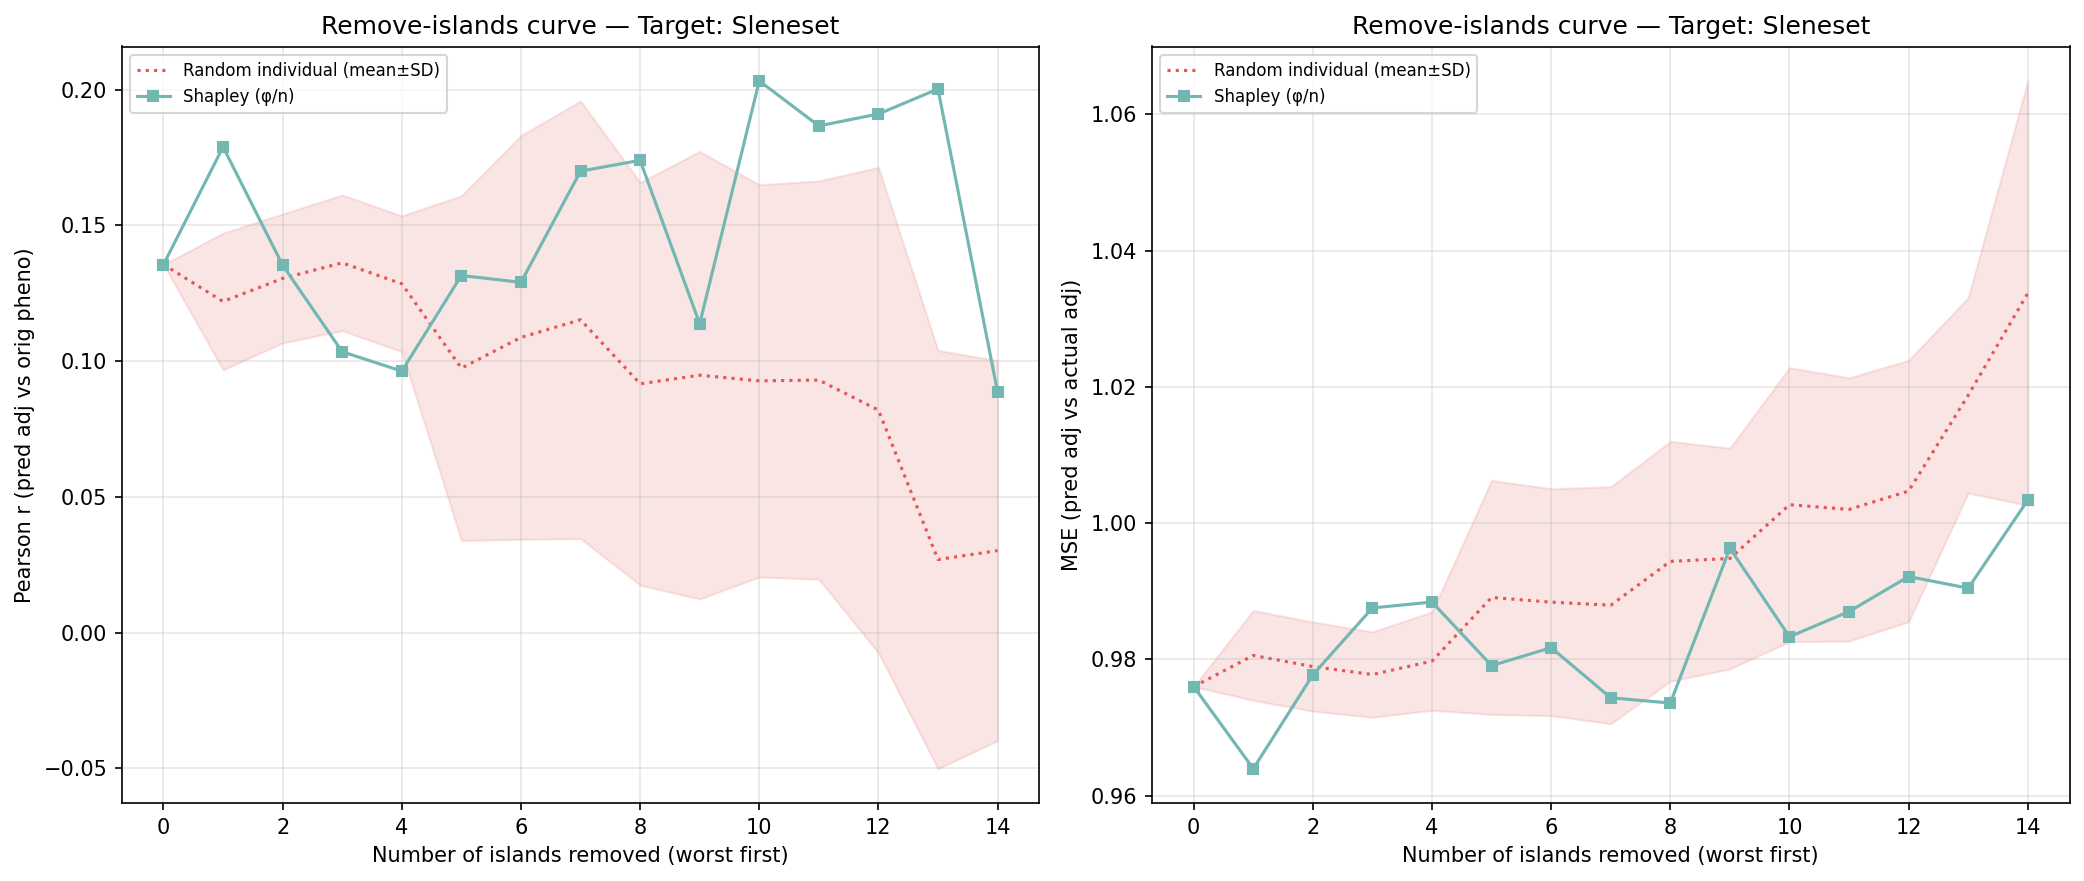

The table this chart was drawn from, first rows:
n_removed, n_islands_remaining, n_individuals_remaining, corr_eval, mse_adj, method, order_seed, n_islands, n_individuals, target_island
14, 1, 119, 0.08863, 1.003, shapley_mean, -1, 1, 119, 9
13, 2, 211, 0.2002, 0.9905, shapley_mean, -1, 2, 211, 9
12, 3, 697, 0.191, 0.9922, shapley_mean, -1, 3, 697, 9
11, 4, 891, 0.1866, 0.987, shapley_mean, -1, 4, 891, 9
10, 5, 1064, 0.2032, 0.9833, shapley_mean, -1, 5, 1064, 9
9, 6, 1461, 0.1137, 0.9963, shapley_mean, -1, 6, 1461, 9
8, 7, 1619, 0.1739, 0.9736, shapley_mean, -1, 7, 1619, 9
7, 8, 2203, 0.17, 0.9744, shapley_mean, -1, 8, 2203, 9
6, 9, 2495, 0.129, 0.9817, shapley_mean, -1, 9, 2495, 9
5, 10, 3078, 0.1315, 0.9791, shapley_mean, -1, 10, 3078, 9
4, 11, 4156, 0.09629, 0.9884, shapley_mean, -1, 11, 4156, 9
3, 12, 4358, 0.1034, 0.9876, shapley_mean, -1, 12, 4358, 9
2, 13, 4617, 0.1353, 0.9777, shapley_mean, -1, 13, 4617, 9
1, 14, 4973, 0.1789, 0.964, shapley_mean, -1, 14, 4973, 9
0, 15, 5531, 0.1356, 0.976, shapley_mean, -1, 15, 5531, 9
14, 1, 119, -0.03336, 1.017, random_individual, 0, 1, 119, 9
13, 2, 211, 0.04784, 1.025, random_individual, 0, 2, 211, 9
12, 3, 697, 0.1683, 0.9838, random_individual, 0, 3, 697, 9
11, 4, 891, 0.1888, 0.9763, random_individual, 0, 4, 891, 9
10, 5, 1064, 0.195, 0.9733, random_individual, 0, 5, 1064, 9
9, 6, 1461, 0.1789, 0.9736, random_individual, 0, 6, 1461, 9
8, 7, 1619, 0.1819, 0.9726, random_individual, 0, 7, 1619, 9
7, 8, 2203, 0.2324, 0.9605, random_individual, 0, 8, 2203, 9
6, 9, 2495, 0.1994, 0.9639, random_individual, 0, 9, 2495, 9
5, 10, 3078, 0.1785, 0.9679, random_individual, 0, 10, 3078, 9
4, 11, 4156, 0.1359, 0.9806, random_individual, 0, 11, 4156, 9
3, 12, 4358, 0.1524, 0.9741, random_individual, 0, 12, 4358, 9
2, 13, 4617, 0.1346, 0.9769, random_individual, 0, 13, 4617, 9
1, 14, 4973, 0.1251, 0.9795, random_individual, 0, 14, 4973, 9
0, 15, 5531, 0.1356, 0.976, random_individual, 0, 15, 5531, 9
14, 1, 119, -0.0549, 1.015, random_individual, 1, 1, 119, 9
13, 2, 211, -0.04049, 1.013, random_individual, 1, 2, 211, 9
12, 3, 697, 0.02377, 1.004, random_individual, 1, 3, 697, 9
11, 4, 891, 0.02619, 1.003, random_individual, 1, 4, 891, 9
10, 5, 1064, 0.02587, 1.002, random_individual, 1, 5, 1064, 9
9, 6, 1461, -0.01321, 1.01, random_individual, 1, 6, 1461, 9
8, 7, 1619, 0.01882, 1.004, random_individual, 1, 7, 1619, 9
7, 8, 2203, 0.007753, 1.004, random_individual, 1, 8, 2203, 9
6, 9, 2495, -0.00741, 1.007, random_individual, 1, 9, 2495, 9
5, 10, 3078, 0.008203, 1.005, random_individual, 1, 10, 3078, 9
4, 11, 4156, 0.1288, 0.9788, random_individual, 1, 11, 4156, 9
3, 12, 4358, 0.1517, 0.9721, random_individual, 1, 12, 4358, 9
2, 13, 4617, 0.1406, 0.9732, random_individual, 1, 13, 4617, 9
1, 14, 4973, 0.1366, 0.9754, random_individual, 1, 14, 4973, 9
0, 15, 5531, 0.1356, 0.976, random_individual, 1, 15, 5531, 9
14, 1, 119, 0.05831, 1.009, random_individual, 2, 1, 119, 9
13, 2, 211, 0.06417, 1.002, random_individual, 2, 2, 211, 9
12, 3, 697, -0.03158, 1.027, random_individual, 2, 3, 697, 9
11, 4, 891, 0.02744, 1.017, random_individual, 2, 4, 891, 9
10, 5, 1064, 0.02147, 1.025, random_individual, 2, 5, 1064, 9
9, 6, 1461, 0.03198, 1.012, random_individual, 2, 6, 1461, 9
8, 7, 1619, 0.01286, 1.018, random_individual, 2, 7, 1619, 9
7, 8, 2203, 0.0926, 1.002, random_individual, 2, 8, 2203, 9
6, 9, 2495, 0.1134, 1.001, random_individual, 2, 9, 2495, 9
5, 10, 3078, 0.07532, 1.008, random_individual, 2, 10, 3078, 9
4, 11, 4156, 0.08671, 0.9899, random_individual, 2, 11, 4156, 9
3, 12, 4358, 0.09933, 0.9863, random_individual, 2, 12, 4358, 9
2, 13, 4617, 0.09737, 0.9883, random_individual, 2, 13, 4617, 9
1, 14, 4973, 0.1023, 0.987, random_individual, 2, 14, 4973, 9
0, 15, 5531, 0.1356, 0.976, random_individual, 2, 15, 5531, 9
... 30 more rows
